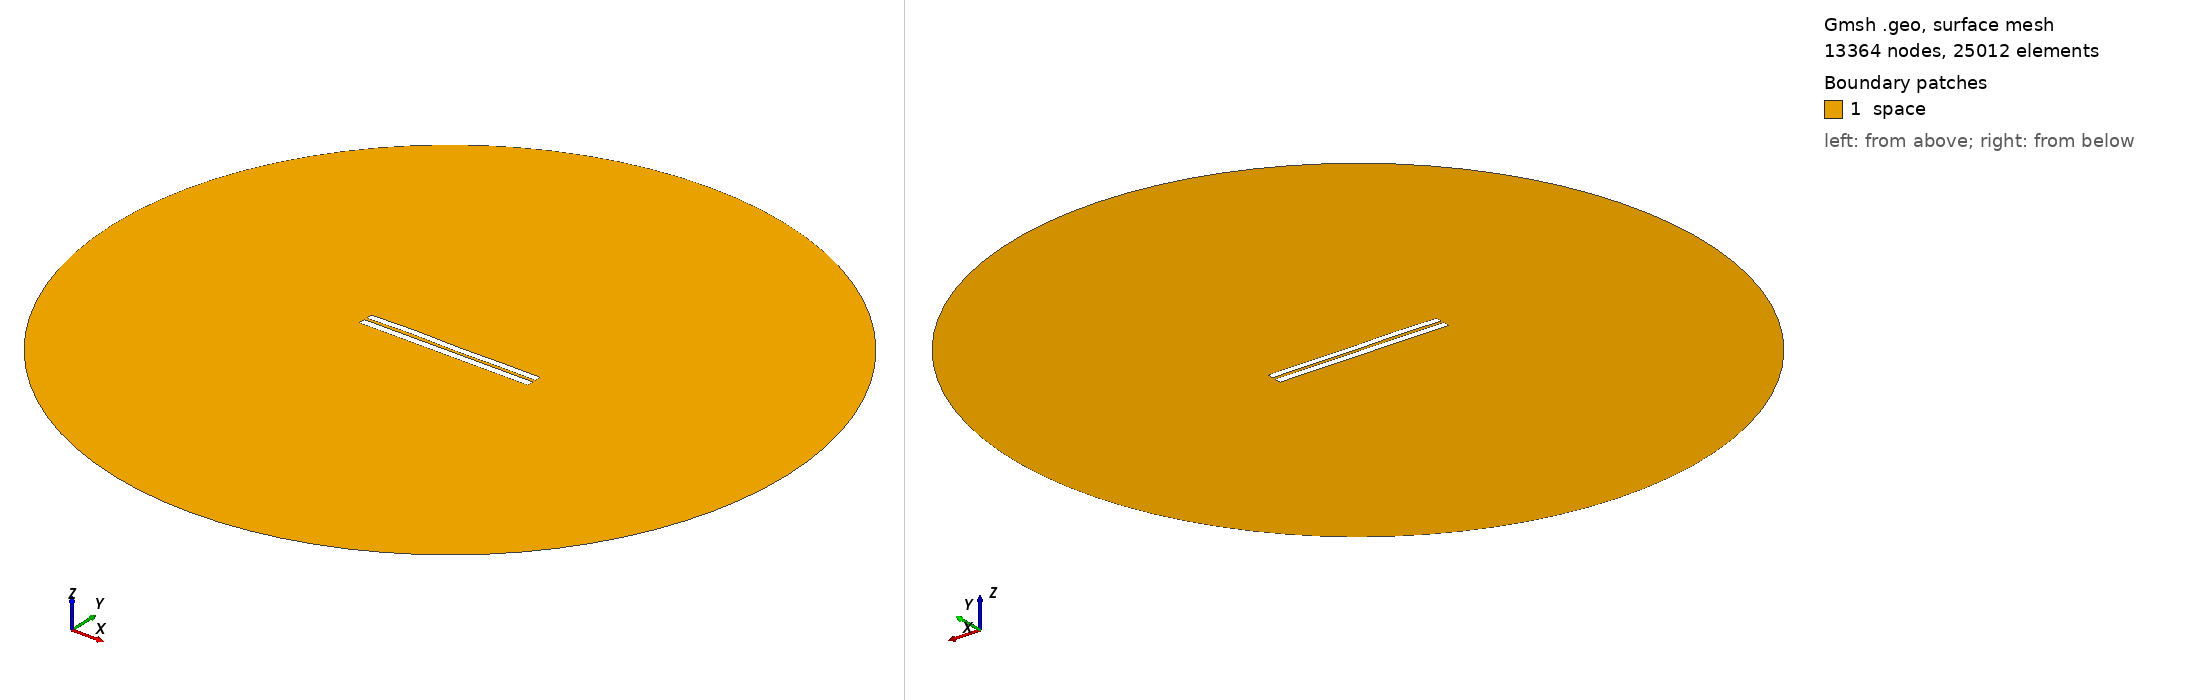

Gmsh geometry script, surface-meshed: 13364 nodes, 25012 surface elements. Boundary patches (legend numbers): 1 space. Left view from above one corner, right view from below the opposite corner. Legend entries are the model's physical surfaces. The drawing asked Gmsh for element sizes between 1% and 20% of the model's largest extent; the script's own settings can give other sizes.

=== 3600.geo (drawn) ===
//---------------------------------------
// Geometry kernel
//---------------------------------------

SetFactory("OpenCASCADE");



//---------------------------------------
// Parameters of the geometry
//---------------------------------------

// Overetch of the upper plate
overetch = 0.125;

// Distance between the plates
distance = 1.5;

// Discretization over the x axis (for the deformation)
nx = 50; 

// Length of the plate
L = 100 - overetch; 

// Number of modes
n = 4; 

// 1st mode coefficient
coeff(1) = 0.07499999999999998;
beta(1) = 0.596864 * 3.1415926535 / L;

// 2nd mode coefficient
coeff(2) = 0.07499999999999998;
beta(2) = 1.49418 * 3.1415926535 / L;

// 3rd mode coefficient
coeff(3) = 0.15;
beta(3) = 2.50025 * 3.1415926535 / L;

// 4th mode coefficient
coeff(4) = 0.15;
beta(4) = 3.49999 * 3.1415926535 / L;



//---------------------------------------
// Upper plate (deformed rectangle)
//---------------------------------------

// Coordiantes of the upper plate
xmin = -50;
xmax = 50 - overetch;

// Height of the upper plate
yheight = 4 - 2 * overetch;

// Indexes of the points
UpperID[] = {};
LowerID[] = {};
LeftID[] = {};
RightID[] = {};

// Point index
p = 1;

// Horizontal edges
For i In {1:nx}
    x = xmin + (i-1)*(xmax - xmin)/(nx-1);

    y_bottom = distance / 2 + overetch;
    For j In {1:n}
        C = (Cosh(beta(j)*L) + Cos(beta(j)*L)) / (Sinh(beta(j)*L) + Sin(beta(j)*L));
        y_bottom  = y_bottom + coeff(j) * (Cosh(beta(j)*(x+50)) - Cos(beta(j)*(x+50)) - C * (Sinh(beta(j)*(x+50)) - Sin(beta(j)*(x+50))));
    EndFor

    y_top = y_bottom + yheight;

    Point(p) = {x, y_top, 0, 1.0};
    UpperID[i] = p;
    p = p + 1;

    Point(p) = {x, y_bottom, 0, 1.0};
    LowerID[i] = p;
    p = p + 1;
EndFor

// Create point lists
UpperPts[] = {}; LowerPts[] = {};
For i In {1:nx}
  UpperPts[] += {UpperID[i]};
  LowerPts[] += {LowerID[i]};
EndFor

// Build splines
Spline(1) = {UpperPts[]};
Spline(2) = {LowerPts[]};
Line(3) = {LowerPts[nx-1], UpperPts[nx-1]};
Line(4) = {LowerPts[0], UpperPts[0]};

// Build the plane surface
Curve Loop(1) = {2, 3, -1, -4};
Plane Surface(1) = {1};



//---------------------------------------
// Lower plate (rectangle)
//---------------------------------------

// Vertices
Point(1001) = {-50, -1, 0, 1.0};
Point(1002) = { 50, -1, 0, 1.0};
Point(1003) = { 50,  -5, 0, 1.0};
Point(1004) = {-50,  -5, 0, 1.0};

// Edges
Line(5) = {1001, 1002};
Line(6) = {1002, 1003};
Line(7) = {1003, 1004};
Line(8) = {1004, 1001};

// Plane surface
Line Loop(2) = {5, 6, 7, 8};
Plane Surface(2) = {2}; 



//---------------------------------------
// Outer (fictious) boundary
//---------------------------------------

// Points
Point(1005) = {0, 0, 0};       // Center
Point(1006) = {200, 0, 0};     // Start point
Point(1007) = {0, 200, 0};     // 90 degrees
Point(1008) = {-200, 0, 0};    // 180 degrees
Point(1009) = {0, -200, 0};    // 270 degrees

// Circle arcs (each needs start, center, end)
Circle(9) = {1006, 1005, 1007};
Circle(10) = {1007, 1005, 1008};
Circle(11) = {1008, 1005, 1009};
Circle(12) = {1009, 1005, 1006};

// Plane surface for the entire domain
Curve Loop(3) = {9, 10, 11, 12};
Surface(3) = {3};

// Subtract the plates from the whole domain to obtain the actual domain where we want to solve the equations
BooleanDifference{ Surface{3}; Delete; }{ Surface{1}; Surface{2}; Delete; }




//---------------------------------------
// Transfinite Lines/Curves
//---------------------------------------

// Set the number of points on the boundaries
r = 7;

// Plates
Transfinite Curve {1, 2} = 50*r Using Progression 1;
Transfinite Curve {3, 4} = 2*r Using Progression 1;
Transfinite Line {5, 7} = 50*r Using Progression 1;
Transfinite Line {6, 8} = 2*r Using Progression 1;

// Outer boundary
Transfinite Line {9, 10, 11, 12} = 20 Using Progression 1;



//---------------------------------------
// Physical groups
//---------------------------------------                

// Physical curves (boundaries)
Physical Line("force_segment", 10) = {2};
Physical Line("upper_plate", 11) = {1, 3, 4};
Physical Line("lower_plate", 12) = {5, 6, 7, 8};
Physical Line("boundary", 20) = {9, 10, 11, 12};

// Physical Surfaces
Physical Surface("space", 30) = {3};



//---------------------------------------
// 6. Generate the Mesh
//---------------------------------------

// 2D mesh generation
Mesh 2;
